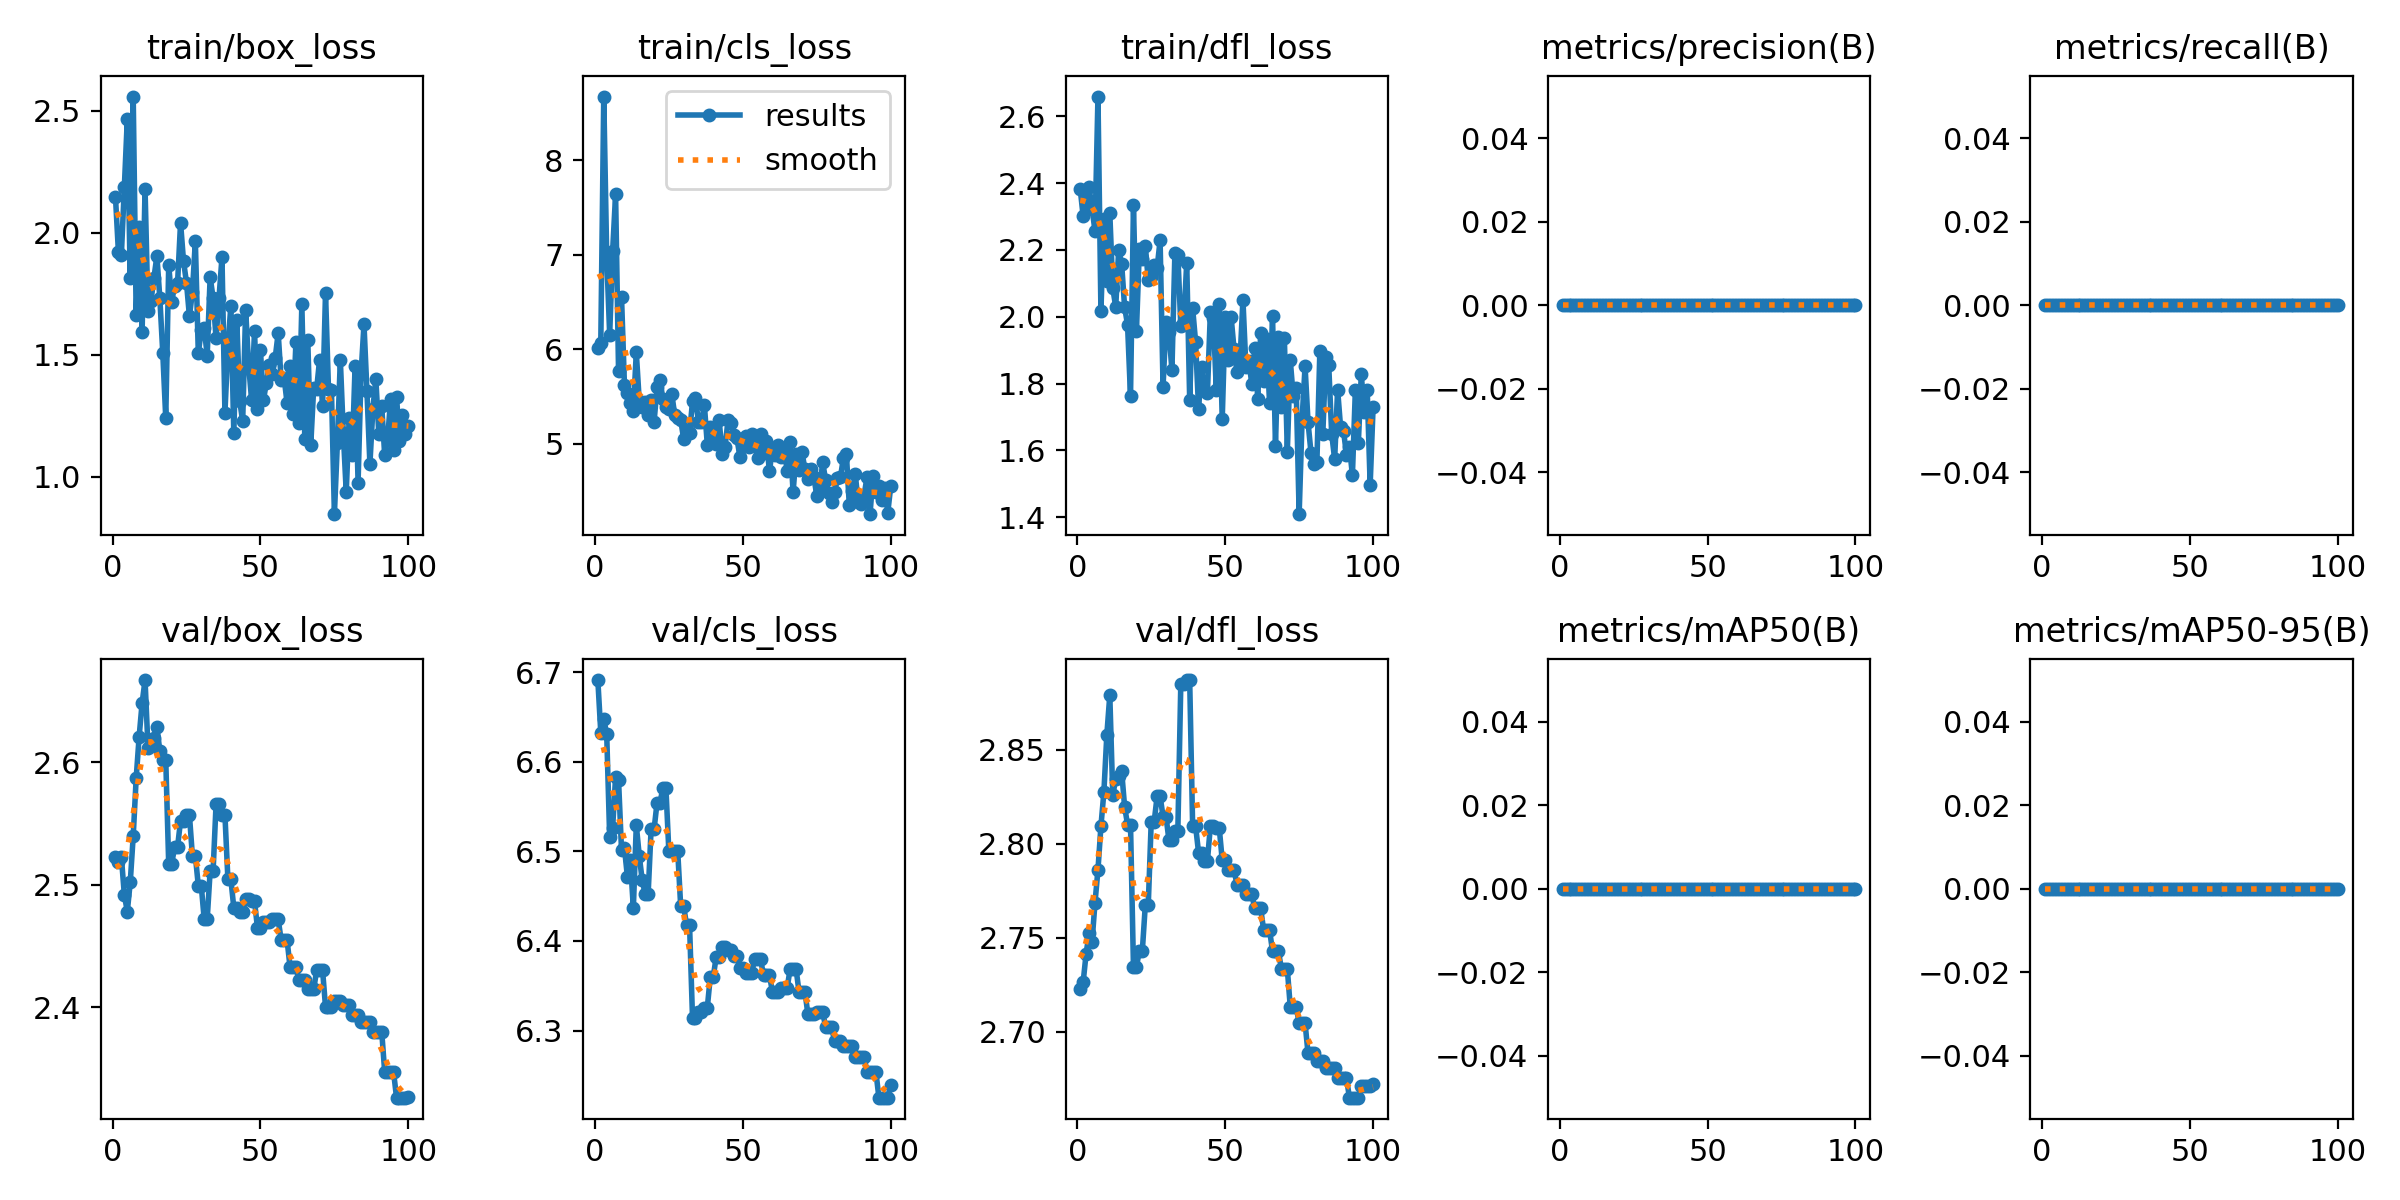

The file beside this chart, header and first rows:
epoch, train/box_loss, train/cls_loss, train/dfl_loss, metrics/precision(B), metrics/recall(B), metrics/mAP50(B), metrics/mAP50-95(B), val/box_loss, val/cls_loss, val/dfl_loss, lr/pg0, lr/pg1, lr/pg2
1, 2.148, 6.01, 2.383, 0, 0, 0, 0, 2.522, 6.691, 2.722, 0, 0, 0
2, 1.921, 6.069, 2.3, 0, 0, 0, 0, 2.518, 6.633, 2.726, 1.1782e-06, 1.1782e-06, 1.1782e-06
3, 1.911, 8.676, 2.352, 0, 0, 0, 0, 2.522, 6.648, 2.741, 2.3329e-06, 2.3329e-06, 2.3329e-06
4, 2.187, 6.983, 2.387, 0, 0, 0, 0, 2.492, 6.631, 2.752, 3.464e-06, 3.464e-06, 3.464e-06
5, 2.465, 6.156, 2.323, 0, 0, 0, 0, 2.478, 6.516, 2.748, 4.5715e-06, 4.5715e-06, 4.5715e-06
6, 1.813, 7.039, 2.257, 0, 0, 0, 0, 2.502, 6.527, 2.769, 5.6555e-06, 5.6555e-06, 5.6555e-06
7, 2.558, 7.642, 2.659, 0, 0, 0, 0, 2.54, 6.583, 2.786, 6.7159e-06, 6.7159e-06, 6.7159e-06
8, 1.662, 5.772, 2.017, 0, 0, 0, 0, 2.587, 6.58, 2.809, 7.7527e-06, 7.7527e-06, 7.7527e-06
9, 2.025, 6.558, 2.293, 0, 0, 0, 0, 2.621, 6.502, 2.827, 8.766e-06, 8.766e-06, 8.766e-06
10, 1.593, 5.618, 2.107, 0, 0, 0, 0, 2.648, 6.504, 2.858, 9.7557e-06, 9.7557e-06, 9.7557e-06
11, 2.18, 5.539, 2.31, 0, 0, 0, 0, 2.667, 6.471, 2.879, 1.0722e-05, 1.0722e-05, 1.0722e-05
12, 1.681, 5.429, 2.087, 0, 0, 0, 0, 2.612, 6.49, 2.826, 1.1664e-05, 1.1664e-05, 1.1664e-05
13, 1.72, 5.348, 2.029, 0, 0, 0, 0, 2.617, 6.437, 2.834, 1.2584e-05, 1.2584e-05, 1.2584e-05
14, 1.815, 5.968, 2.2, 0, 0, 0, 0, 2.62, 6.529, 2.836, 1.3479e-05, 1.3479e-05, 1.3479e-05
15, 1.905, 5.451, 2.159, 0, 0, 0, 0, 2.628, 6.495, 2.839, 1.4351e-05, 1.4351e-05, 1.4351e-05
16, 1.732, 5.387, 2.029, 0, 0, 0, 0, 2.609, 6.468, 2.82, 1.5199e-05, 1.5199e-05, 1.5199e-05
17, 1.506, 5.439, 1.976, 0, 0, 0, 0, 2.602, 6.452, 2.81, 1.6024e-05, 1.6024e-05, 1.6024e-05
18, 1.24, 5.306, 1.763, 0, 0, 0, 0, 2.602, 6.452, 2.81, 1.6825e-05, 1.6825e-05, 1.6825e-05
19, 1.87, 5.46, 2.334, 0, 0, 0, 0, 2.517, 6.524, 2.734, 1.7603e-05, 1.7603e-05, 1.7603e-05
20, 1.717, 5.228, 1.957, 0, 0, 0, 0, 2.517, 6.524, 2.734, 1.8357e-05, 1.8357e-05, 1.8357e-05
21, 1.783, 5.596, 2.203, 0, 0, 0, 0, 2.531, 6.554, 2.743, 1.9088e-05, 1.9088e-05, 1.9088e-05
22, 1.796, 5.679, 2.174, 0, 0, 0, 0, 2.531, 6.554, 2.743, 1.9795e-05, 1.9795e-05, 1.9795e-05
23, 2.042, 5.469, 2.213, 0, 0, 0, 0, 2.552, 6.571, 2.767, 2.0478e-05, 2.0478e-05, 2.0478e-05
24, 1.885, 5.391, 2.11, 0, 0, 0, 0, 2.552, 6.571, 2.767, 2.1138e-05, 2.1138e-05, 2.1138e-05
25, 1.796, 5.369, 2.12, 0, 0, 0, 0, 2.557, 6.5, 2.812, 2.1774e-05, 2.1774e-05, 2.1774e-05
26, 1.658, 5.528, 2.155, 0, 0, 0, 0, 2.557, 6.5, 2.812, 2.2387e-05, 2.2387e-05, 2.2387e-05
27, 1.756, 5.301, 2.147, 0, 0, 0, 0, 2.524, 6.5, 2.825, 2.2976e-05, 2.2976e-05, 2.2976e-05
28, 1.966, 5.272, 2.229, 0, 0, 0, 0, 2.524, 6.5, 2.825, 2.3542e-05, 2.3542e-05, 2.3542e-05
29, 1.506, 5.254, 1.791, 0, 0, 0, 0, 2.499, 6.439, 2.814, 2.4084e-05, 2.4084e-05, 2.4084e-05
30, 1.602, 5.053, 1.985, 0, 0, 0, 0, 2.499, 6.439, 2.814, 2.4602e-05, 2.4602e-05, 2.4602e-05
31, 1.612, 5.148, 1.954, 0, 0, 0, 0, 2.472, 6.418, 2.802, 2.5097e-05, 2.5097e-05, 2.5097e-05
32, 1.497, 5.111, 1.84, 0, 0, 0, 0, 2.472, 6.418, 2.802, 2.5568e-05, 2.5568e-05, 2.5568e-05
33, 1.819, 5.449, 2.191, 0, 0, 0, 0, 2.511, 6.314, 2.807, 2.6016e-05, 2.6016e-05, 2.6016e-05
34, 1.734, 5.482, 2.186, 0, 0, 0, 0, 2.511, 6.314, 2.807, 2.644e-05, 2.644e-05, 2.644e-05
35, 1.569, 5.236, 1.973, 0, 0, 0, 0, 2.565, 6.321, 2.885, 2.6841e-05, 2.6841e-05, 2.6841e-05
36, 1.734, 5.226, 1.986, 0, 0, 0, 0, 2.565, 6.321, 2.885, 2.7218e-05, 2.7218e-05, 2.7218e-05
37, 1.9, 5.413, 2.162, 0, 0, 0, 0, 2.557, 6.326, 2.887, 2.7572e-05, 2.7572e-05, 2.7572e-05
38, 1.263, 4.991, 1.752, 0, 0, 0, 0, 2.557, 6.326, 2.887, 2.7902e-05, 2.7902e-05, 2.7902e-05
39, 1.534, 5.177, 2.026, 0, 0, 0, 0, 2.505, 6.36, 2.809, 2.8208e-05, 2.8208e-05, 2.8208e-05
40, 1.701, 5.018, 1.925, 0, 0, 0, 0, 2.505, 6.36, 2.809, 2.8491e-05, 2.8491e-05, 2.8491e-05
41, 1.179, 5, 1.725, 0, 0, 0, 0, 2.481, 6.382, 2.795, 2.875e-05, 2.875e-05, 2.875e-05
42, 1.641, 5.255, 1.849, 0, 0, 0, 0, 2.481, 6.382, 2.795, 2.8986e-05, 2.8986e-05, 2.8986e-05
43, 1.311, 4.895, 1.78, 0, 0, 0, 0, 2.478, 6.393, 2.791, 2.9198e-05, 2.9198e-05, 2.9198e-05
44, 1.228, 4.97, 1.772, 0, 0, 0, 0, 2.478, 6.393, 2.791, 2.9387e-05, 2.9387e-05, 2.9387e-05
45, 1.685, 5.249, 2.015, 0, 0, 0, 0, 2.489, 6.39, 2.809, 2.9552e-05, 2.9552e-05, 2.9552e-05
46, 1.461, 5.223, 1.996, 0, 0, 0, 0, 2.489, 6.39, 2.809, 2.9693e-05, 2.9693e-05, 2.9693e-05
47, 1.317, 5.092, 1.78, 0, 0, 0, 0, 2.487, 6.383, 2.808, 2.9811e-05, 2.9811e-05, 2.9811e-05
48, 1.596, 5.061, 2.038, 0, 0, 0, 0, 2.487, 6.383, 2.808, 2.9906e-05, 2.9906e-05, 2.9906e-05
49, 1.278, 4.865, 1.693, 0, 0, 0, 0, 2.465, 6.37, 2.791, 2.9977e-05, 2.9977e-05, 2.9977e-05
50, 1.519, 4.992, 1.998, 0, 0, 0, 0, 2.465, 6.37, 2.791, 3.0024e-05, 3.0024e-05, 3.0024e-05
51, 1.314, 5.087, 1.871, 0, 0, 0, 0, 2.47, 6.364, 2.786, 3.0048e-05, 3.0048e-05, 3.0048e-05
52, 1.385, 4.97, 2, 0, 0, 0, 0, 2.47, 6.364, 2.786, 3.0048e-05, 3.0048e-05, 3.0048e-05
53, 1.457, 5.102, 1.902, 0, 0, 0, 0, 2.47, 6.364, 2.786, 3.0024e-05, 3.0024e-05, 3.0024e-05
54, 1.42, 4.982, 1.833, 0, 0, 0, 0, 2.472, 6.38, 2.778, 2.9977e-05, 2.9977e-05, 2.9977e-05
55, 1.489, 4.848, 1.868, 0, 0, 0, 0, 2.472, 6.38, 2.778, 2.9907e-05, 2.9907e-05, 2.9907e-05
56, 1.589, 5.104, 2.051, 0, 0, 0, 0, 2.472, 6.38, 2.778, 2.9812e-05, 2.9812e-05, 2.9812e-05
57, 1.396, 4.899, 1.849, 0, 0, 0, 0, 2.455, 6.362, 2.773, 2.9695e-05, 2.9695e-05, 2.9695e-05
58, 1.407, 5.035, 1.869, 0, 0, 0, 0, 2.455, 6.362, 2.773, 2.9554e-05, 2.9554e-05, 2.9554e-05
59, 1.303, 4.707, 1.798, 0, 0, 0, 0, 2.455, 6.362, 2.773, 2.9389e-05, 2.9389e-05, 2.9389e-05
60, 1.456, 4.95, 1.907, 0, 0, 0, 0, 2.433, 6.343, 2.765, 2.92e-05, 2.92e-05, 2.92e-05
... 40 more rows
